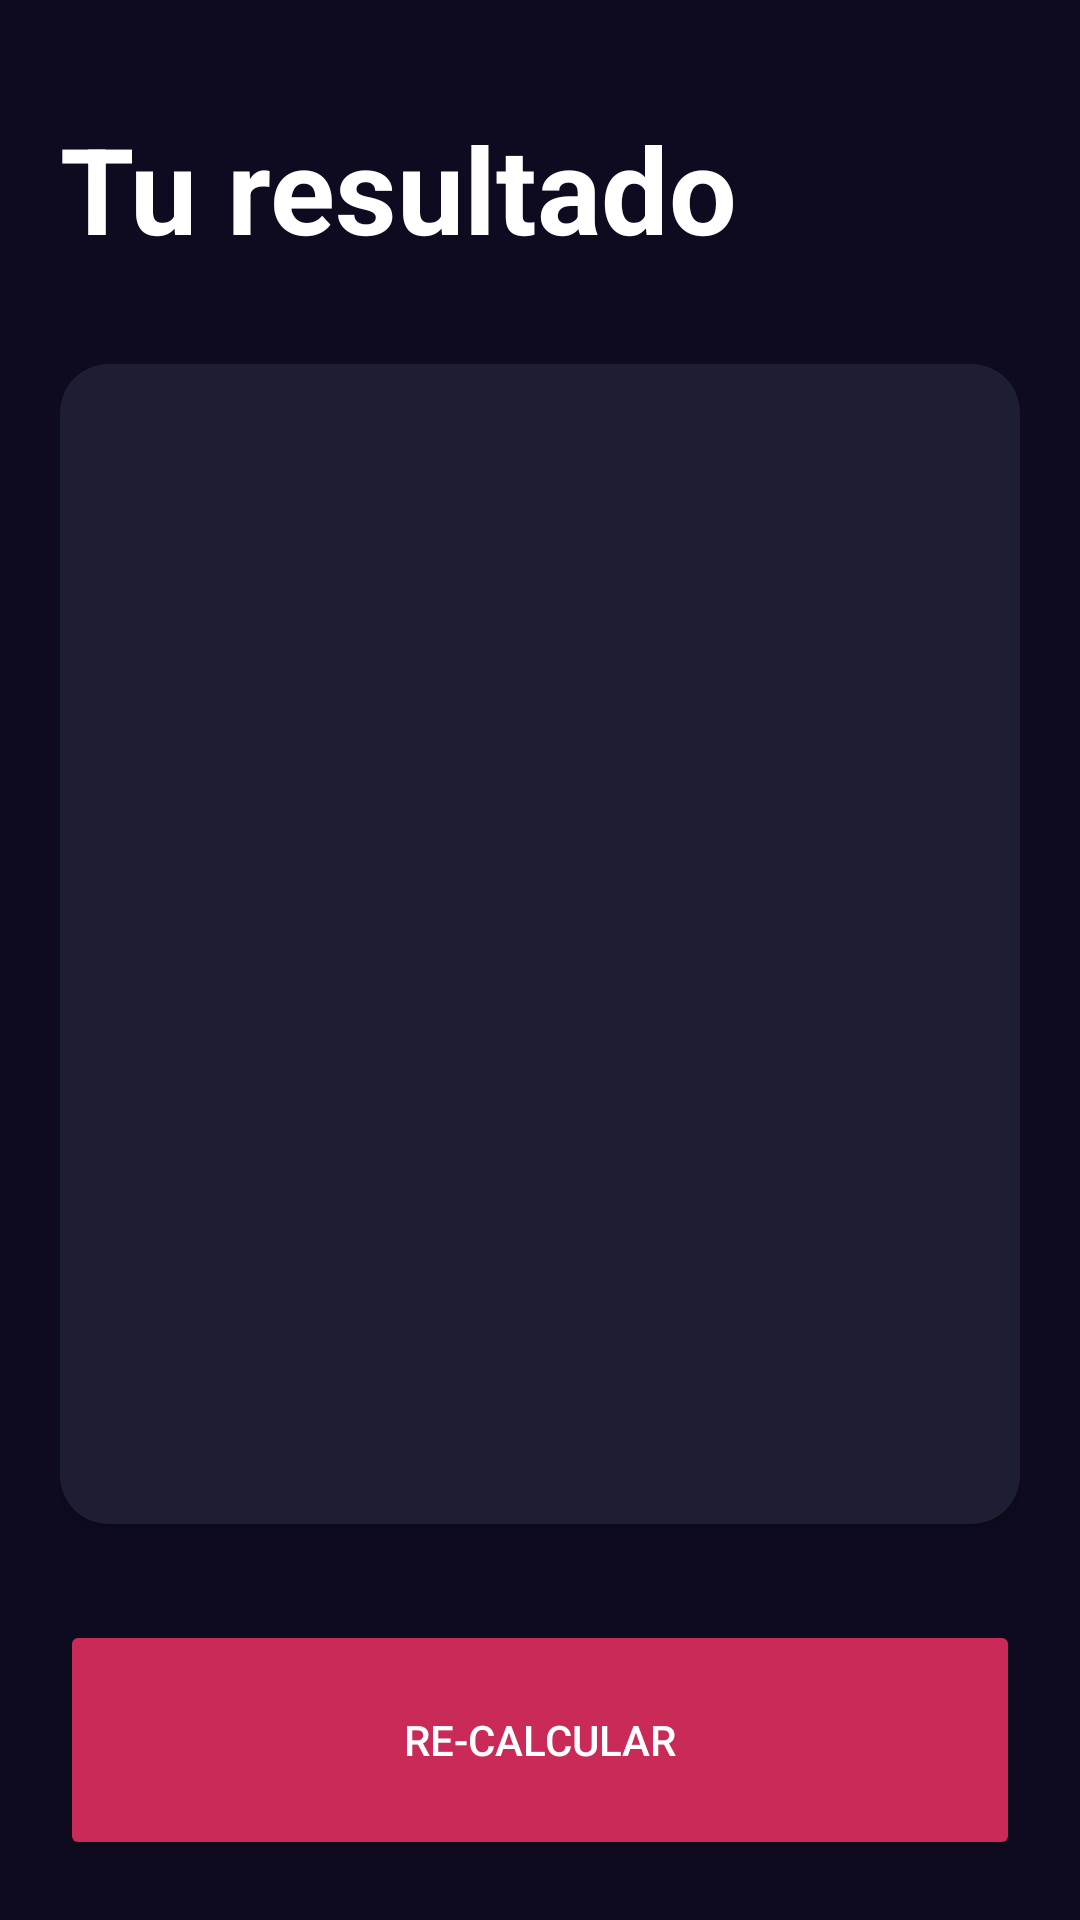

Layout XML and referenced resources for this Android screen:
<!-- AndroidManifest.xml: application theme Theme.MyFirstApp -->
<!-- res/layout/activity_result_imcactivity.xml -->
<?xml version="1.0" encoding="utf-8"?>
<androidx.constraintlayout.widget.ConstraintLayout xmlns:android="http://schemas.android.com/apk/res/android"
    xmlns:app="http://schemas.android.com/apk/res-auto"
    xmlns:tools="http://schemas.android.com/tools"
    android:layout_width="match_parent"
    android:layout_height="match_parent"
    android:background="@color/background_app"
    android:padding="20dp"
    tools:context=".andoidMaster.imcCalulator.ResultIMCActivity">

    <TextView
        android:id="@+id/tvTitle"
        android:layout_width="wrap_content"
        android:layout_height="wrap_content"
        android:layout_marginTop="16dp"
        android:text="@string/result"
        android:textColor="@color/white"
        android:textSize="40dp"
        android:textStyle="bold"
        app:layout_constraintStart_toStartOf="parent"
        app:layout_constraintTop_toTopOf="parent" />

    <androidx.cardview.widget.CardView
        android:layout_width="0dp"
        android:layout_height="0dp"
        android:layout_marginVertical="32dp"
        app:cardBackgroundColor="@color/background_component"
        app:cardCornerRadius="16dp"
        app:layout_constraintBottom_toTopOf="@+id/btnRecalculate"
        app:layout_constraintEnd_toEndOf="parent"
        app:layout_constraintStart_toStartOf="parent"
        app:layout_constraintTop_toBottomOf="@+id/tvTitle">

        <androidx.appcompat.widget.LinearLayoutCompat
            android:layout_width="match_parent"
            android:layout_height="match_parent"
            android:gravity="center"
            android:layout_margin="16dp"
            android:orientation="vertical">

            <TextView
                android:id="@+id/tvResult"
                android:layout_width="wrap_content"
                android:layout_height="wrap_content"
                tools:text="Normal"
                android:textAllCaps="true"
                android:textColor="@color/white"
                android:textSize="26dp"
                android:textStyle="bold" />

            <TextView
                android:id="@+id/tvIMC"
                android:layout_width="wrap_content"
                android:layout_height="wrap_content"
                tools:text="24.00"
                android:layout_marginVertical="64dp"
                android:textColor="@color/white"
                android:textSize="70dp"
                android:textStyle="bold" />

            <TextView
                android:id="@+id/tvDescription"
                android:layout_width="wrap_content"
                android:layout_height="wrap_content"
                tools:text="Descripcion"
                android:gravity="center"
                android:textColor="@color/white"
                android:textSize="26dp" />

        </androidx.appcompat.widget.LinearLayoutCompat>

    </androidx.cardview.widget.CardView>

    <Button
        android:id="@+id/btnRecalculate"
        android:layout_width="0dp"
        android:layout_height="80dp"
        android:text="@string/recalculate"
        android:textAllCaps="true"
        android:textColor="@color/white"
        app:layout_constraintBottom_toBottomOf="parent"
        app:layout_constraintEnd_toEndOf="parent"
        app:layout_constraintStart_toStartOf="parent"
        android:backgroundTint="@color/background_fab"
        />


</androidx.constraintlayout.widget.ConstraintLayout>
<!-- resources referenced by this layout -->
<resources>
  <color name="background_app">#0E0B20</color>
  <color name="background_component">#1D1E33</color>
  <color name="background_fab">#CA2A57</color>
  <color name="white">#FFFFFFFF</color>
  <string name="recalculate">Re-Calcular</string>
  <string name="result">Tu resultado</string>
  <style name="Theme.MyFirstApp" parent="Base.Theme.MyFirstApp" />
  <style name="Base.Theme.MyFirstApp" parent="Theme.Material3.DayNight.NoActionBar">
          
          
      </style>
</resources>
